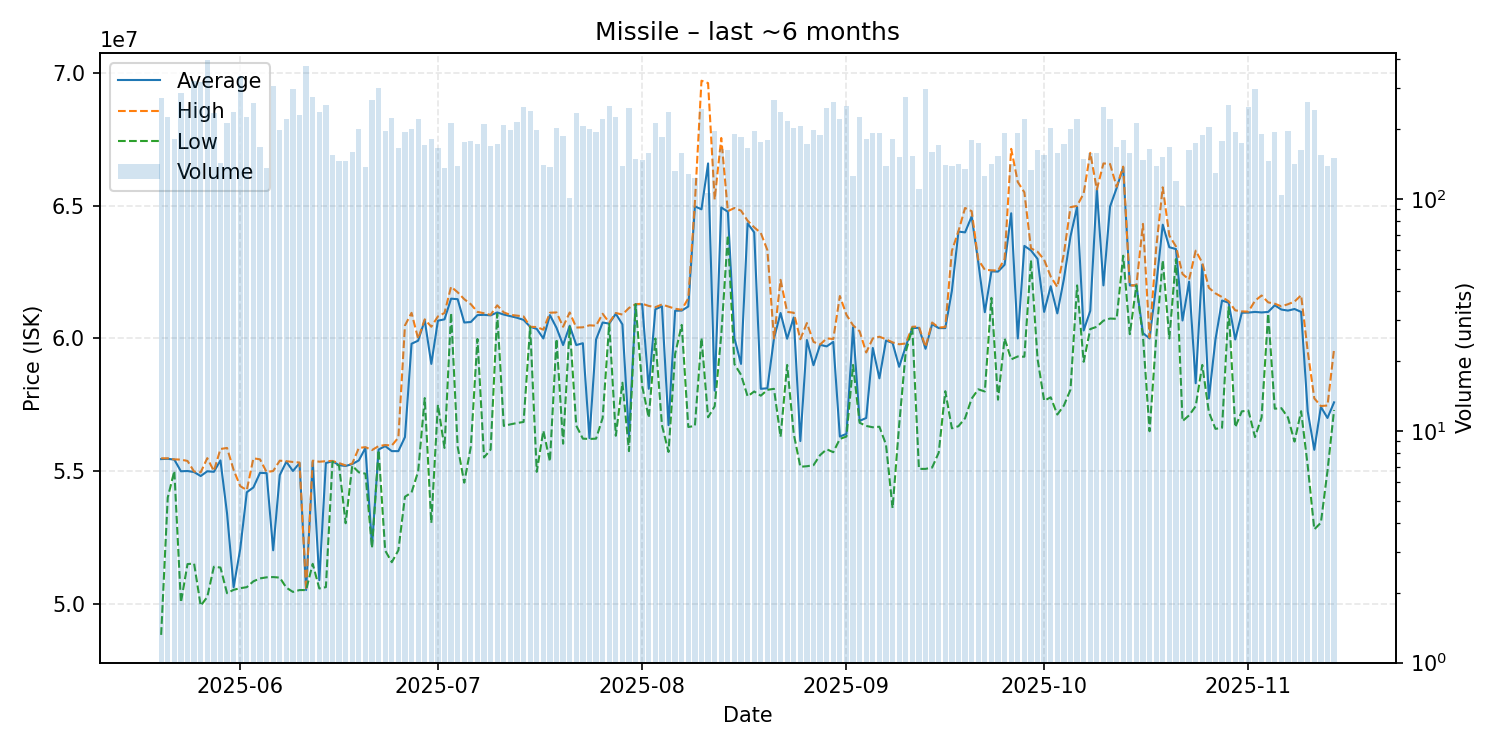

The data file committed next to this chart (first rows):
date, average, highest, lowest, order_count, volume
2025-05-20, 55450000, 55480000, 48820000, 154, 272
2025-05-21, 55460000, 55480000, 54000000, 142, 226
2025-05-22, 55430000, 55440000, 55000000, 151, 182
2025-05-23, 54990000, 55430000, 50040000, 152, 287
2025-05-24, 55000000, 55380000, 51490000, 139, 245
2025-05-25, 54960000, 54980000, 51510000, 195, 323
2025-05-26, 54810000, 54950000, 49920000, 179, 319
2025-05-27, 54990000, 55485000, 50250000, 196, 396
2025-05-28, 54970000, 55000000, 51390000, 157, 235
2025-05-29, 55400000, 55830000, 51360000, 96, 143
2025-05-30, 53400000, 55870000, 50390000, 103, 213
2025-05-31, 50620000, 55040000, 50520000, 126, 236
2025-06-01, 52060000, 54430000, 50580000, 143, 338
2025-06-02, 54200000, 54280000, 50620000, 121, 225
2025-06-03, 54380000, 55480000, 50840000, 103, 259
2025-06-04, 54930000, 55440000, 50950000, 107, 167
2025-06-05, 54920000, 54960000, 50990000, 88, 136
2025-06-06, 52010000, 55000000, 51000000, 118, 307
2025-06-07, 54845000, 55390000, 50980000, 102, 198
2025-06-08, 55350000, 55370000, 50600000, 114, 221
2025-06-09, 55000000, 55340000, 50440000, 131, 299
2025-06-10, 55300000, 55320000, 50510000, 126, 229
2025-06-11, 50510000, 50510000, 50510000, 115, 375
2025-06-12, 55345000, 55390000, 51500000, 115, 274
2025-06-13, 50885000, 55350000, 50570000, 133, 238
2025-06-14, 55300000, 55370000, 50620000, 118, 255
2025-06-15, 55370000, 55380000, 55350000, 90, 155
2025-06-16, 55220000, 55300000, 55200000, 103, 145
2025-06-17, 55190000, 55210000, 53030000, 100, 146
2025-06-18, 55260000, 55280000, 55200000, 106, 160
2025-06-19, 55400000, 55870000, 54950000, 126, 201
2025-06-20, 55870000, 55900000, 54900000, 102, 137
2025-06-21, 52170000, 55790000, 52100000, 118, 267
2025-06-22, 55810000, 55940000, 55790000, 149, 300
2025-06-23, 55940000, 55980000, 52000000, 116, 197
2025-06-24, 55750000, 55960000, 51560000, 114, 224
2025-06-25, 55750000, 56260000, 52010000, 107, 165
2025-06-26, 56280000, 60490000, 54030000, 112, 195
2025-06-27, 59800000, 60965000, 54190000, 108, 201
2025-06-28, 59915000, 59990000, 54980000, 131, 220
2025-06-29, 60685000, 60720000, 57750000, 120, 170
2025-06-30, 59040000, 60440000, 53040000, 122, 181
2025-07-01, 60670000, 60830000, 57500000, 103, 165
2025-07-02, 60720000, 60960000, 55870000, 91, 136
2025-07-03, 61500000, 61950000, 60960000, 126, 213
2025-07-04, 61480000, 61740000, 55910000, 105, 138
2025-07-05, 60600000, 61480000, 54560000, 107, 176
2025-07-06, 60620000, 61290000, 55920000, 108, 178
2025-07-07, 60880000, 61000000, 59980000, 116, 172
2025-07-08, 60890000, 60950000, 55510000, 127, 211
2025-07-09, 60870000, 60890000, 55810000, 94, 169
2025-07-10, 60980000, 61250000, 60930000, 108, 173
2025-07-11, 60900000, 60980000, 56700000, 123, 208
2025-07-12, 60840000, 60890000, 56760000, 117, 199
2025-07-13, 60780000, 60860000, 56810000, 112, 215
2025-07-14, 60700000, 60830000, 56850000, 136, 248
2025-07-15, 60440000, 60440000, 60430000, 124, 239
2025-07-16, 60360000, 60430000, 54970000, 106, 199
2025-07-17, 60000000, 60330000, 56520000, 85, 140
2025-07-18, 60880000, 60970000, 55360000, 86, 137
... 119 more rows
